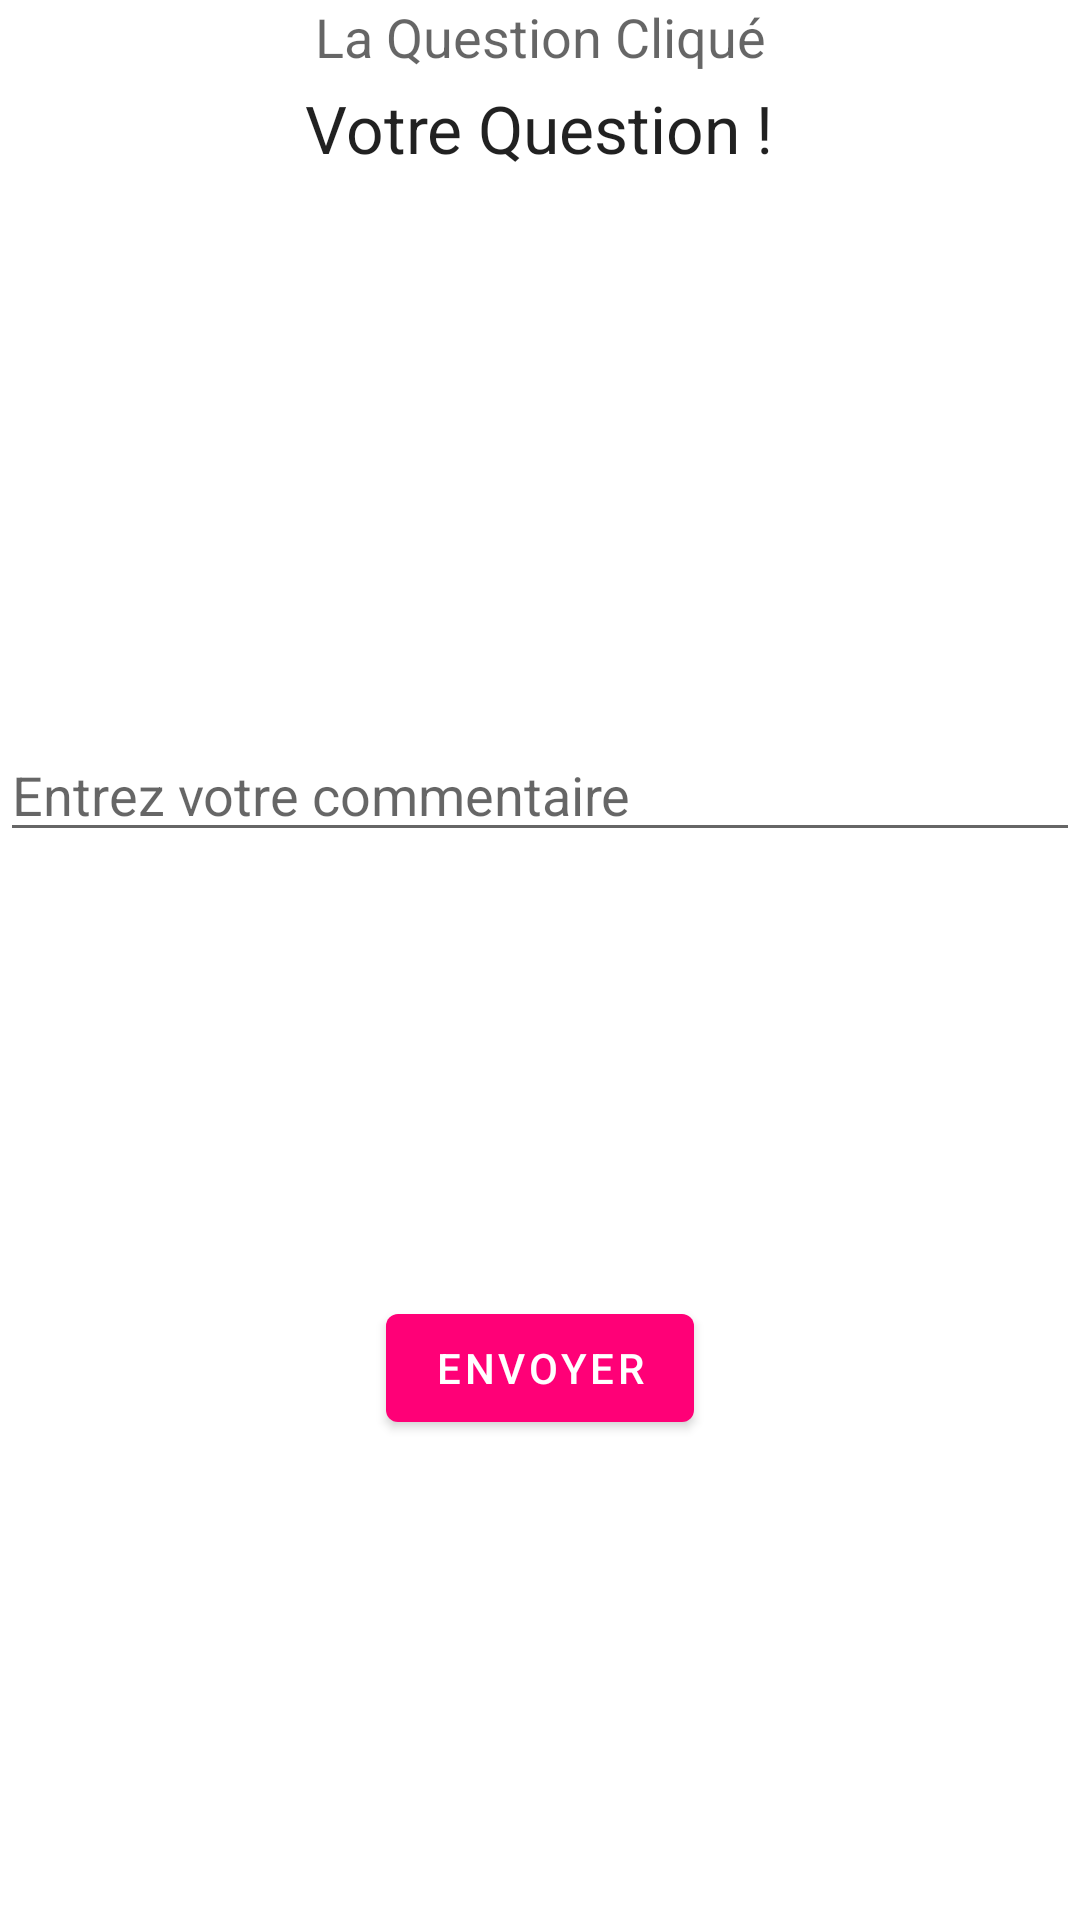

This screen was rendered from an Android layout file. Write that file and the resources it references.
<!-- AndroidManifest.xml: application theme Theme.OtterMinded -->
<!-- res/layout/fragment_commentaire.xml -->
<?xml version="1.0" encoding="utf-8"?>
<androidx.constraintlayout.widget.ConstraintLayout xmlns:android="http://schemas.android.com/apk/res/android"
    xmlns:app="http://schemas.android.com/apk/res-auto"
    xmlns:tools="http://schemas.android.com/tools"
    android:id="@+id/commentaire"
    android:layout_width="match_parent"
    android:layout_height="match_parent"
    tools:context=".ui.commentaire.CommentaireFragment">

    <EditText
        android:id="@+id/editTextCommentaire"
        android:layout_width="match_parent"
        android:layout_height="wrap_content"
        android:layout_marginBottom="356dp"
        android:hint="Entrez votre commentaire"
        app:layout_constraintBottom_toBottomOf="parent"
        app:layout_constraintEnd_toEndOf="parent"
        app:layout_constraintHorizontal_bias="0.0"
        app:layout_constraintStart_toStartOf="parent" />

    <TextView
        android:id="@+id/textView5"
        android:layout_width="wrap_content"
        android:layout_height="wrap_content"
        android:layout_marginTop="28dp"
        android:text="Votre Question !"
        android:textAppearance="@style/TextAppearance.AppCompat.Large"
        app:layout_constraintEnd_toEndOf="parent"
        app:layout_constraintHorizontal_bias="0.498"
        app:layout_constraintStart_toStartOf="parent"
        app:layout_constraintTop_toTopOf="parent" />

    <TextView
        android:id="@+id/questionComment"
        android:layout_width="wrap_content"
        android:layout_height="wrap_content"
        android:text="La Question Cliqué"
        android:textAppearance="@style/TextAppearance.AppCompat.Medium"
        app:layout_constraintEnd_toEndOf="parent"
        app:layout_constraintStart_toStartOf="parent"
        tools:layout_editor_absoluteY="116dp" />

    <Button
        android:id="@+id/buttonEnvoyerCommentaire"
        android:layout_width="wrap_content"
        android:layout_height="wrap_content"
        android:layout_marginBottom="160dp"
        android:text="Envoyer"
        app:layout_constraintBottom_toBottomOf="parent"
        app:layout_constraintEnd_toEndOf="parent"
        app:layout_constraintStart_toStartOf="parent" />

</androidx.constraintlayout.widget.ConstraintLayout>
<!-- resources referenced by this layout -->
<resources>
  <style name="Theme.OtterMinded" parent="Theme.MaterialComponents.DayNight.DarkActionBar">
          
          <item name="colorPrimary">@color/purple_500</item>
          <item name="colorPrimaryVariant">@color/purple_700</item>
          <item name="colorOnPrimary">@color/white</item>
          
          <item name="colorSecondary">@color/teal_200</item>
          <item name="colorSecondaryVariant">@color/teal_700</item>
          <item name="colorOnSecondary">@color/black</item>
          
          <item name="android:statusBarColor">?attr/colorPrimaryVariant</item>
          
      </style>
  <color name="purple_500">#FF0077</color>
  <color name="purple_700">#17393939</color>
  <color name="white">#FFFFFFFF</color>
  <color name="teal_200">#5CE1E6</color>
  <color name="teal_700">#5CE1E6</color>
  <color name="black">#FF000000</color>
</resources>
